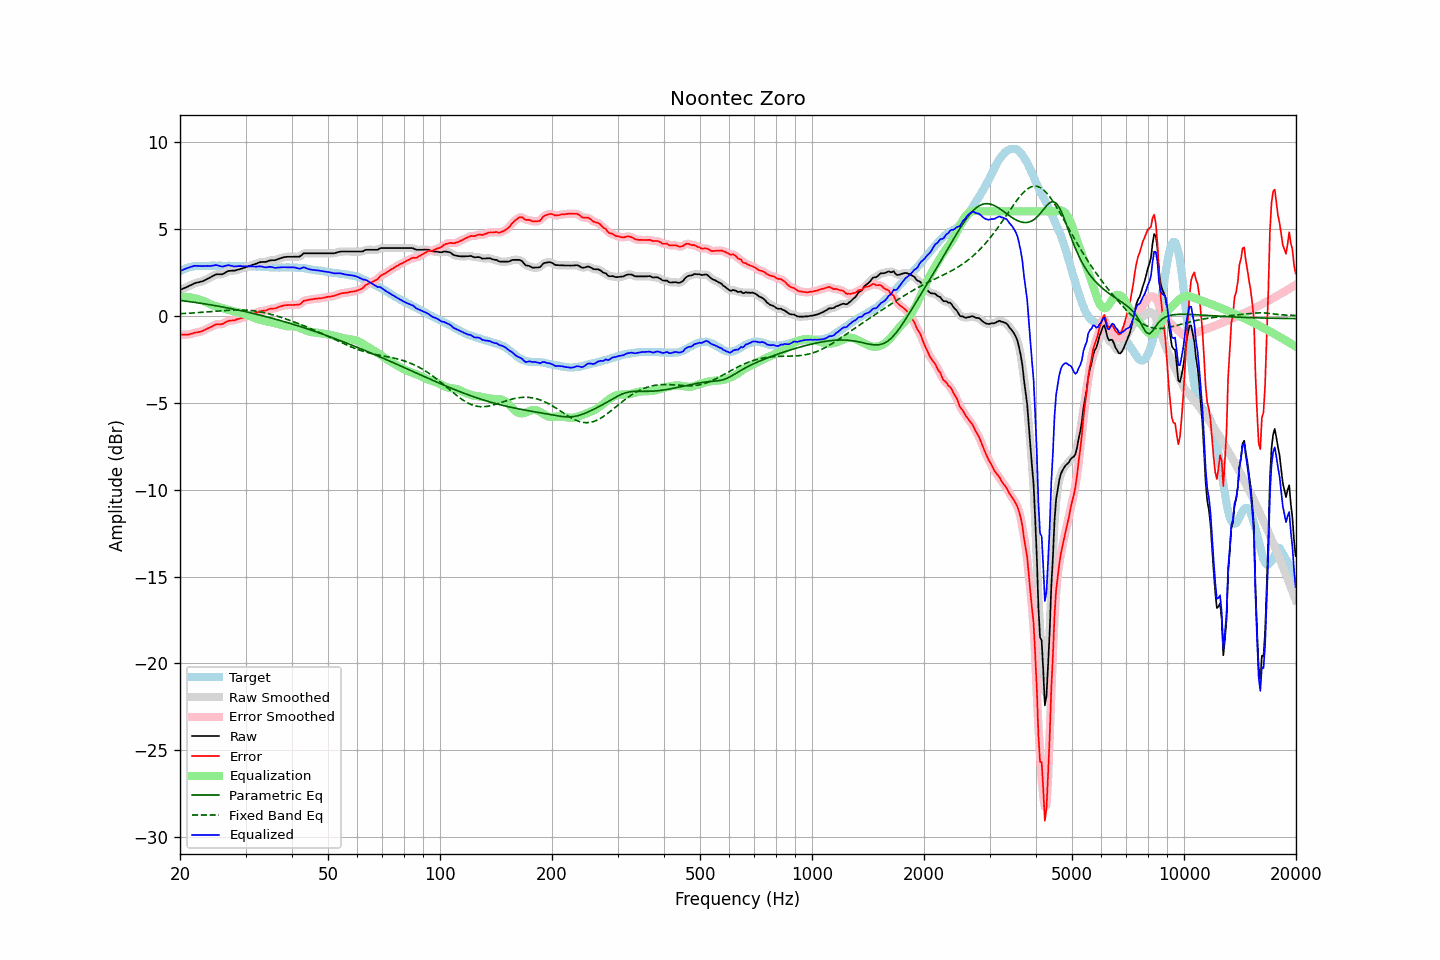

Values plotted in this chart, from the file beside it:
frequency, raw, error, smoothed, error_smoothed, equalization, parametric_eq, fixed_band_eq, equalized_raw, equalized_smoothed, target
20.00, 1.48, -1.07, 1.48, -1.07, 1.09, 0.88, 0.11, 2.57, 2.57, 2.55
20.20, 1.52, -1.08, 1.52, -1.09, 1.09, 0.87, 0.12, 2.61, 2.61, 2.60
20.40, 1.56, -1.09, 1.56, -1.09, 1.09, 0.86, 0.12, 2.65, 2.65, 2.65
20.61, 1.60, -1.08, 1.60, -1.09, 1.08, 0.84, 0.13, 2.68, 2.68, 2.68
20.81, 1.64, -1.09, 1.64, -1.09, 1.08, 0.83, 0.13, 2.72, 2.72, 2.73
21.02, 1.68, -1.09, 1.68, -1.08, 1.07, 0.82, 0.14, 2.75, 2.75, 2.77
21.23, 1.73, -1.06, 1.72, -1.07, 1.06, 0.81, 0.14, 2.79, 2.78, 2.79
21.44, 1.77, -1.04, 1.77, -1.04, 1.04, 0.79, 0.15, 2.81, 2.81, 2.81
21.66, 1.81, -1.02, 1.81, -1.01, 1.02, 0.78, 0.16, 2.83, 2.84, 2.83
21.87, 1.86, -0.98, 1.85, -0.99, 1.00, 0.77, 0.16, 2.86, 2.86, 2.84
22.09, 1.89, -0.97, 1.88, -0.97, 0.98, 0.75, 0.17, 2.87, 2.87, 2.86
22.31, 1.91, -0.96, 1.91, -0.95, 0.96, 0.74, 0.17, 2.86, 2.87, 2.87
22.54, 1.93, -0.94, 1.93, -0.94, 0.93, 0.73, 0.18, 2.86, 2.86, 2.87
22.76, 1.96, -0.91, 1.95, -0.91, 0.90, 0.71, 0.19, 2.86, 2.85, 2.87
22.99, 1.98, -0.88, 1.98, -0.87, 0.87, 0.70, 0.19, 2.85, 2.85, 2.86
23.22, 2.02, -0.84, 2.02, -0.83, 0.83, 0.68, 0.20, 2.85, 2.85, 2.85
23.45, 2.07, -0.79, 2.07, -0.79, 0.79, 0.67, 0.21, 2.86, 2.86, 2.85
23.69, 2.12, -0.75, 2.11, -0.75, 0.75, 0.65, 0.22, 2.86, 2.86, 2.86
23.92, 2.16, -0.70, 2.16, -0.70, 0.70, 0.64, 0.22, 2.86, 2.86, 2.86
24.16, 2.21, -0.66, 2.21, -0.66, 0.65, 0.62, 0.23, 2.86, 2.86, 2.87
24.40, 2.26, -0.62, 2.26, -0.61, 0.61, 0.61, 0.24, 2.87, 2.87, 2.88
24.65, 2.31, -0.56, 2.31, -0.56, 0.58, 0.59, 0.25, 2.89, 2.89, 2.87
24.89, 2.36, -0.51, 2.35, -0.52, 0.55, 0.57, 0.25, 2.91, 2.90, 2.87
25.14, 2.38, -0.49, 2.37, -0.50, 0.52, 0.56, 0.26, 2.90, 2.90, 2.87
25.39, 2.38, -0.50, 2.38, -0.49, 0.50, 0.54, 0.27, 2.88, 2.88, 2.88
25.65, 2.38, -0.50, 2.38, -0.50, 0.47, 0.53, 0.28, 2.85, 2.85, 2.88
25.91, 2.38, -0.49, 2.39, -0.48, 0.44, 0.51, 0.28, 2.82, 2.83, 2.86
26.16, 2.41, -0.45, 2.42, -0.45, 0.42, 0.49, 0.29, 2.83, 2.83, 2.86
26.43, 2.47, -0.39, 2.47, -0.40, 0.39, 0.47, 0.30, 2.86, 2.86, 2.86
26.69, 2.52, -0.34, 2.52, -0.35, 0.37, 0.46, 0.30, 2.89, 2.88, 2.86
26.96, 2.57, -0.30, 2.56, -0.31, 0.34, 0.44, 0.31, 2.91, 2.90, 2.87
27.23, 2.58, -0.29, 2.58, -0.29, 0.31, 0.42, 0.31, 2.89, 2.89, 2.87
27.50, 2.59, -0.28, 2.59, -0.28, 0.28, 0.40, 0.32, 2.87, 2.87, 2.87
27.77, 2.59, -0.27, 2.59, -0.27, 0.26, 0.38, 0.32, 2.85, 2.85, 2.86
28.05, 2.59, -0.27, 2.60, -0.25, 0.24, 0.36, 0.33, 2.83, 2.84, 2.85
28.33, 2.62, -0.22, 2.62, -0.23, 0.22, 0.34, 0.33, 2.84, 2.84, 2.84
28.62, 2.65, -0.19, 2.64, -0.20, 0.20, 0.33, 0.33, 2.85, 2.84, 2.84
28.90, 2.67, -0.18, 2.67, -0.17, 0.18, 0.31, 0.33, 2.85, 2.85, 2.85
29.19, 2.70, -0.14, 2.70, -0.15, 0.15, 0.29, 0.33, 2.85, 2.85, 2.84
29.48, 2.73, -0.13, 2.73, -0.12, 0.12, 0.27, 0.33, 2.85, 2.85, 2.86
29.78, 2.76, -0.09, 2.76, -0.09, 0.09, 0.25, 0.32, 2.85, 2.84, 2.84
30.08, 2.79, -0.06, 2.79, -0.06, 0.06, 0.22, 0.32, 2.84, 2.84, 2.85
30.38, 2.82, -0.02, 2.82, -0.02, 0.02, 0.20, 0.31, 2.84, 2.84, 2.84
30.68, 2.86, 0.02, 2.85, 0.01, -0.01, 0.18, 0.31, 2.85, 2.84, 2.84
30.99, 2.89, 0.05, 2.89, 0.05, -0.05, 0.16, 0.30, 2.84, 2.84, 2.84
31.30, 2.92, 0.08, 2.92, 0.08, -0.09, 0.14, 0.29, 2.83, 2.83, 2.83
31.61, 2.95, 0.12, 2.95, 0.12, -0.12, 0.12, 0.28, 2.83, 2.83, 2.83
31.93, 2.98, 0.15, 2.98, 0.15, -0.16, 0.10, 0.26, 2.82, 2.82, 2.83
32.24, 3.01, 0.19, 3.01, 0.19, -0.19, 0.07, 0.25, 2.82, 2.83, 2.82
32.57, 3.05, 0.22, 3.05, 0.23, -0.21, 0.05, 0.24, 2.83, 2.83, 2.83
32.89, 3.08, 0.26, 3.07, 0.25, -0.24, 0.03, 0.22, 2.84, 2.83, 2.82
33.22, 3.09, 0.28, 3.09, 0.27, -0.27, 0.00, 0.20, 2.82, 2.82, 2.81
33.55, 3.09, 0.28, 3.09, 0.28, -0.29, -0.02, 0.18, 2.80, 2.80, 2.81
33.89, 3.09, 0.29, 3.10, 0.30, -0.31, -0.04, 0.16, 2.78, 2.78, 2.79
34.23, 3.11, 0.31, 3.12, 0.32, -0.33, -0.07, 0.14, 2.78, 2.78, 2.80
34.57, 3.15, 0.36, 3.14, 0.35, -0.35, -0.09, 0.12, 2.80, 2.79, 2.79
34.92, 3.18, 0.39, 3.17, 0.39, -0.37, -0.12, 0.09, 2.81, 2.80, 2.78
35.27, 3.19, 0.41, 3.18, 0.40, -0.39, -0.14, 0.07, 2.80, 2.80, 2.78
35.62, 3.19, 0.41, 3.19, 0.41, -0.41, -0.17, 0.04, 2.78, 2.78, 2.78
35.97, 3.19, 0.41, 3.20, 0.42, -0.44, -0.19, 0.01, 2.75, 2.76, 2.77
... 635 more rows
